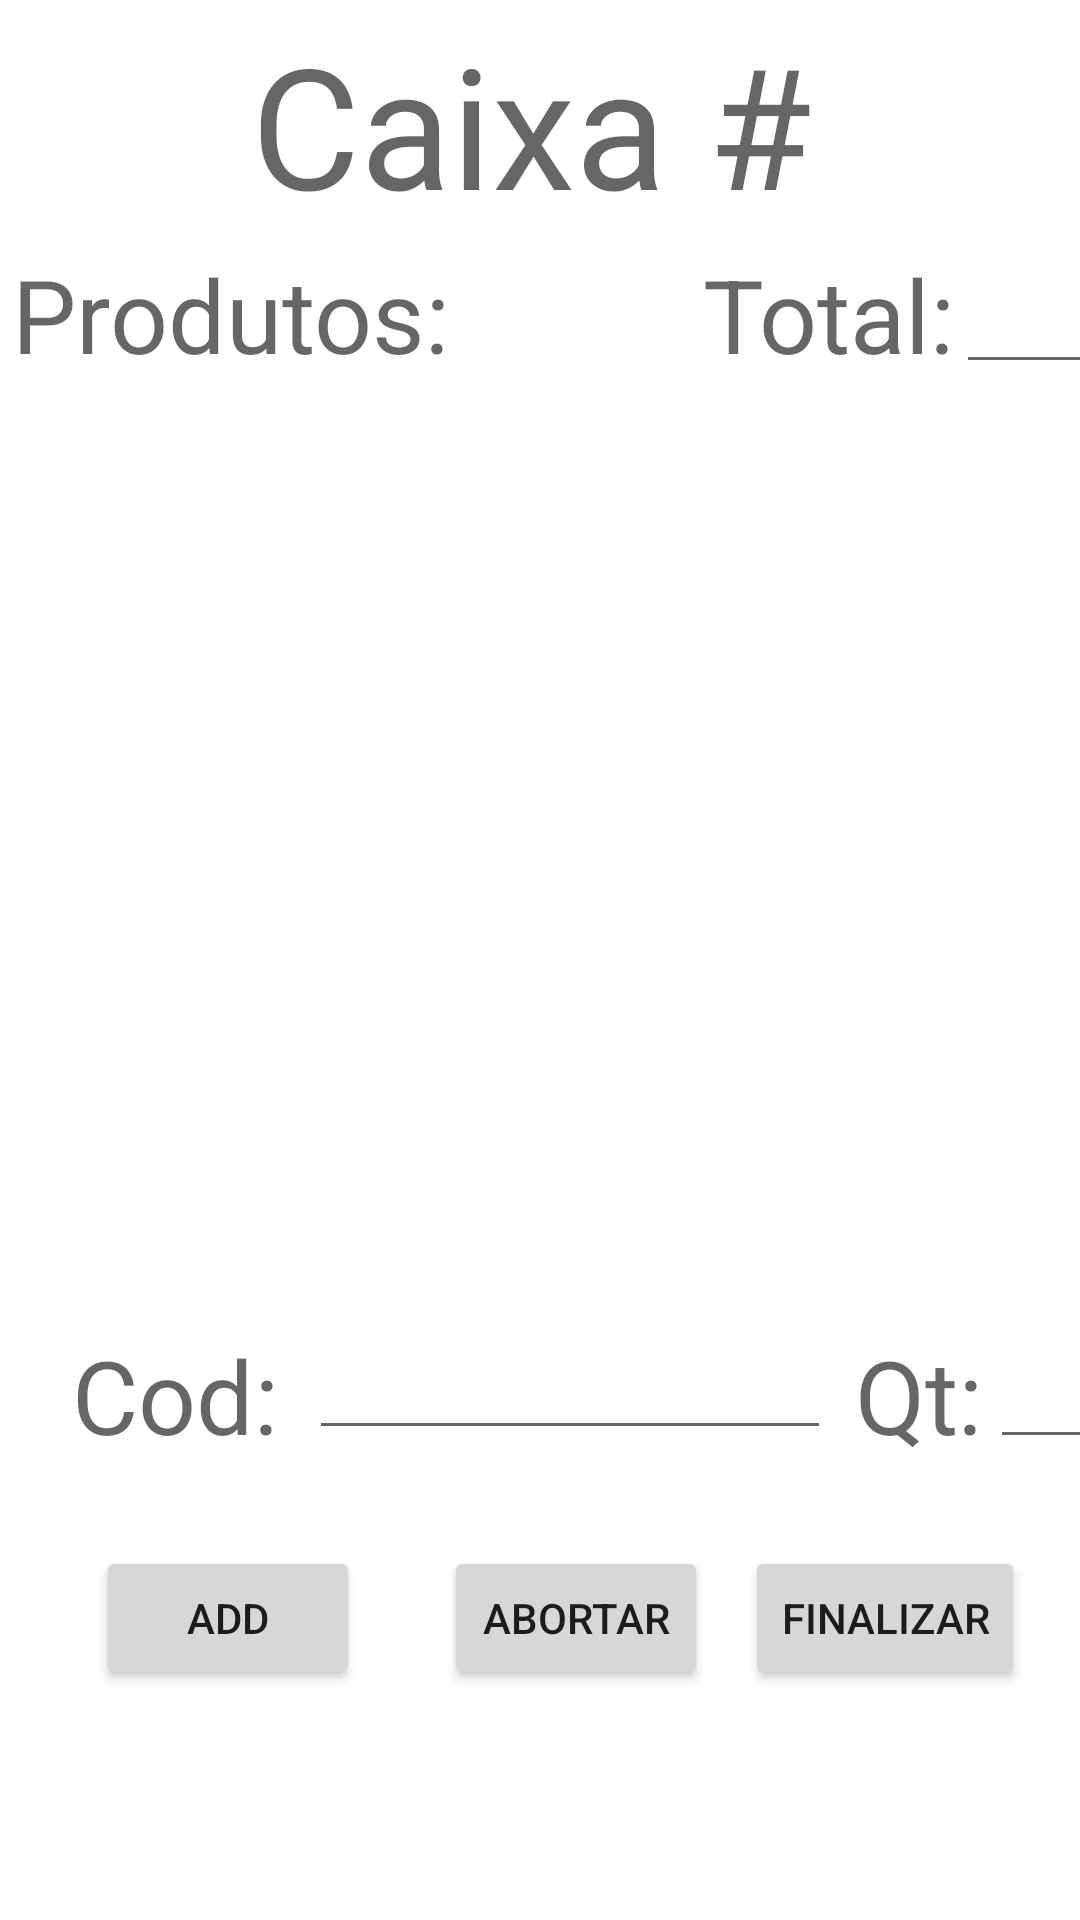

Here is an Android app screen rendered from its layout file. Give the layout XML and the strings, colors and styles it references.
<!-- AndroidManifest.xml: application theme Theme.AppSmarket -->
<!-- res/layout/activity_caixa.xml -->
<?xml version="1.0" encoding="utf-8"?>
<androidx.constraintlayout.widget.ConstraintLayout xmlns:android="http://schemas.android.com/apk/res/android"
    xmlns:app="http://schemas.android.com/apk/res-auto"
    xmlns:tools="http://schemas.android.com/tools"
    android:layout_width="match_parent"
    android:layout_height="match_parent"
    tools:context=".CaixaActivity">

    <TextView
        android:id="@+id/textView5"
        android:layout_width="193dp"
        android:layout_height="70dp"
        android:layout_marginTop="4dp"
        android:text="Caixa #"
        android:textAppearance="@style/TextAppearance.AppCompat.Display3"
        app:layout_constraintEnd_toEndOf="parent"
        app:layout_constraintStart_toStartOf="parent"
        app:layout_constraintTop_toTopOf="parent" />

    <Button
        android:id="@+id/button"
        android:layout_width="wrap_content"
        android:layout_height="wrap_content"
        android:layout_marginStart="32dp"
        android:layout_marginTop="32dp"
        android:text="Add"
        app:layout_constraintStart_toStartOf="parent"
        app:layout_constraintTop_toBottomOf="@+id/cod_label" />

    <Button
        android:id="@+id/button2"
        android:layout_width="wrap_content"
        android:layout_height="wrap_content"
        android:layout_marginStart="28dp"
        android:text="Abortar"
        app:layout_constraintStart_toEndOf="@+id/button"
        app:layout_constraintTop_toTopOf="@+id/button" />

    <Button
        android:id="@+id/button3"
        android:layout_width="wrap_content"
        android:layout_height="wrap_content"
        android:text="Finalizar"
        app:layout_constraintEnd_toEndOf="parent"
        app:layout_constraintHorizontal_bias="0.4"
        app:layout_constraintStart_toEndOf="@+id/button2"
        app:layout_constraintTop_toTopOf="@+id/button2" />

    <ListView
        android:id="@+id/list_prod"
        android:layout_width="414dp"
        android:layout_height="239dp"
        android:layout_marginTop="24dp"
        app:layout_constraintEnd_toEndOf="parent"
        app:layout_constraintHorizontal_bias="0.0"
        app:layout_constraintStart_toStartOf="parent"
        app:layout_constraintTop_toBottomOf="@+id/prod_list_label" />

    <EditText
        android:id="@+id/cod_bar"
        android:layout_width="174dp"
        android:layout_height="41dp"
        android:ems="10"
        android:inputType="textPersonName"
        app:layout_constraintStart_toEndOf="@+id/cod_label"
        app:layout_constraintTop_toTopOf="@+id/cod_label" />

    <EditText
        android:id="@+id/editTextNumber"
        android:layout_width="50dp"
        android:layout_height="44dp"
        android:layout_marginEnd="24dp"
        android:ems="10"
        android:inputType="number"
        app:layout_constraintEnd_toEndOf="parent"
        app:layout_constraintHorizontal_bias="0.0"
        app:layout_constraintStart_toEndOf="@+id/qt_label"
        app:layout_constraintTop_toTopOf="@+id/qt_label" />

    <TextView
        android:id="@+id/cod_label"
        android:layout_width="79dp"
        android:layout_height="41dp"
        android:layout_marginStart="24dp"
        android:layout_marginTop="52dp"
        android:text="Cod:"
        android:textAppearance="@style/TextAppearance.AppCompat.Display1"
        app:layout_constraintStart_toStartOf="parent"
        app:layout_constraintTop_toBottomOf="@+id/list_prod" />

    <TextView
        android:id="@+id/qt_label"
        android:layout_width="45dp"
        android:layout_height="45dp"
        android:layout_marginStart="8dp"
        android:text="Qt:"
        android:textAppearance="@style/TextAppearance.AppCompat.Display1"
        app:layout_constraintStart_toEndOf="@+id/cod_bar"
        app:layout_constraintTop_toTopOf="@+id/cod_bar" />

    <TextView
        android:id="@+id/prod_list_label"
        android:layout_width="wrap_content"
        android:layout_height="wrap_content"
        android:layout_marginStart="4dp"
        android:layout_marginTop="8dp"
        android:text="Produtos:"
        android:textAppearance="@style/TextAppearance.AppCompat.Display1"
        app:layout_constraintStart_toStartOf="parent"
        app:layout_constraintTop_toBottomOf="@+id/textView5" />

    <EditText
        android:id="@+id/editTextNumberDecimal"
        android:layout_width="95dp"
        android:layout_height="46dp"
        android:ems="10"
        android:inputType="numberDecimal"
        app:layout_constraintStart_toEndOf="@+id/textView51"
        app:layout_constraintTop_toTopOf="@+id/textView51" />

    <TextView
        android:id="@+id/textView51"
        android:layout_width="wrap_content"
        android:layout_height="wrap_content"
        android:layout_marginStart="84dp"
        android:layout_marginTop="8dp"
        android:text="Total:"
        android:textAppearance="@style/TextAppearance.AppCompat.Display1"
        app:layout_constraintStart_toEndOf="@+id/prod_list_label"
        app:layout_constraintTop_toBottomOf="@+id/textView5" />

</androidx.constraintlayout.widget.ConstraintLayout>
<!-- resources referenced by this layout -->
<resources>
  <style name="Theme.AppSmarket" parent="Theme.MaterialComponents.DayNight.DarkActionBar">
          
          <item name="colorPrimary">@color/purple_500</item>
          <item name="colorPrimaryVariant">@color/purple_700</item>
          <item name="colorOnPrimary">@color/white</item>
          
          <item name="colorSecondary">@color/teal_200</item>
          <item name="colorSecondaryVariant">@color/teal_700</item>
          <item name="colorOnSecondary">@color/black</item>
          
          <item name="android:statusBarColor" tools:targetApi="l">?attr/colorPrimaryVariant</item>
          
      </style>
  <!-- not gathered from this repository: default colours our renderer supplied (Android Studio template values) -->
  <color name="purple_500">#FF6200EE</color>
  <color name="purple_700">#FF3700B3</color>
  <color name="teal_200">#FF03DAC5</color>
  <color name="teal_700">#FF018786</color>
  <color name="black">#FF000000</color>
  <color name="white">#FFFFFFFF</color>
</resources>
